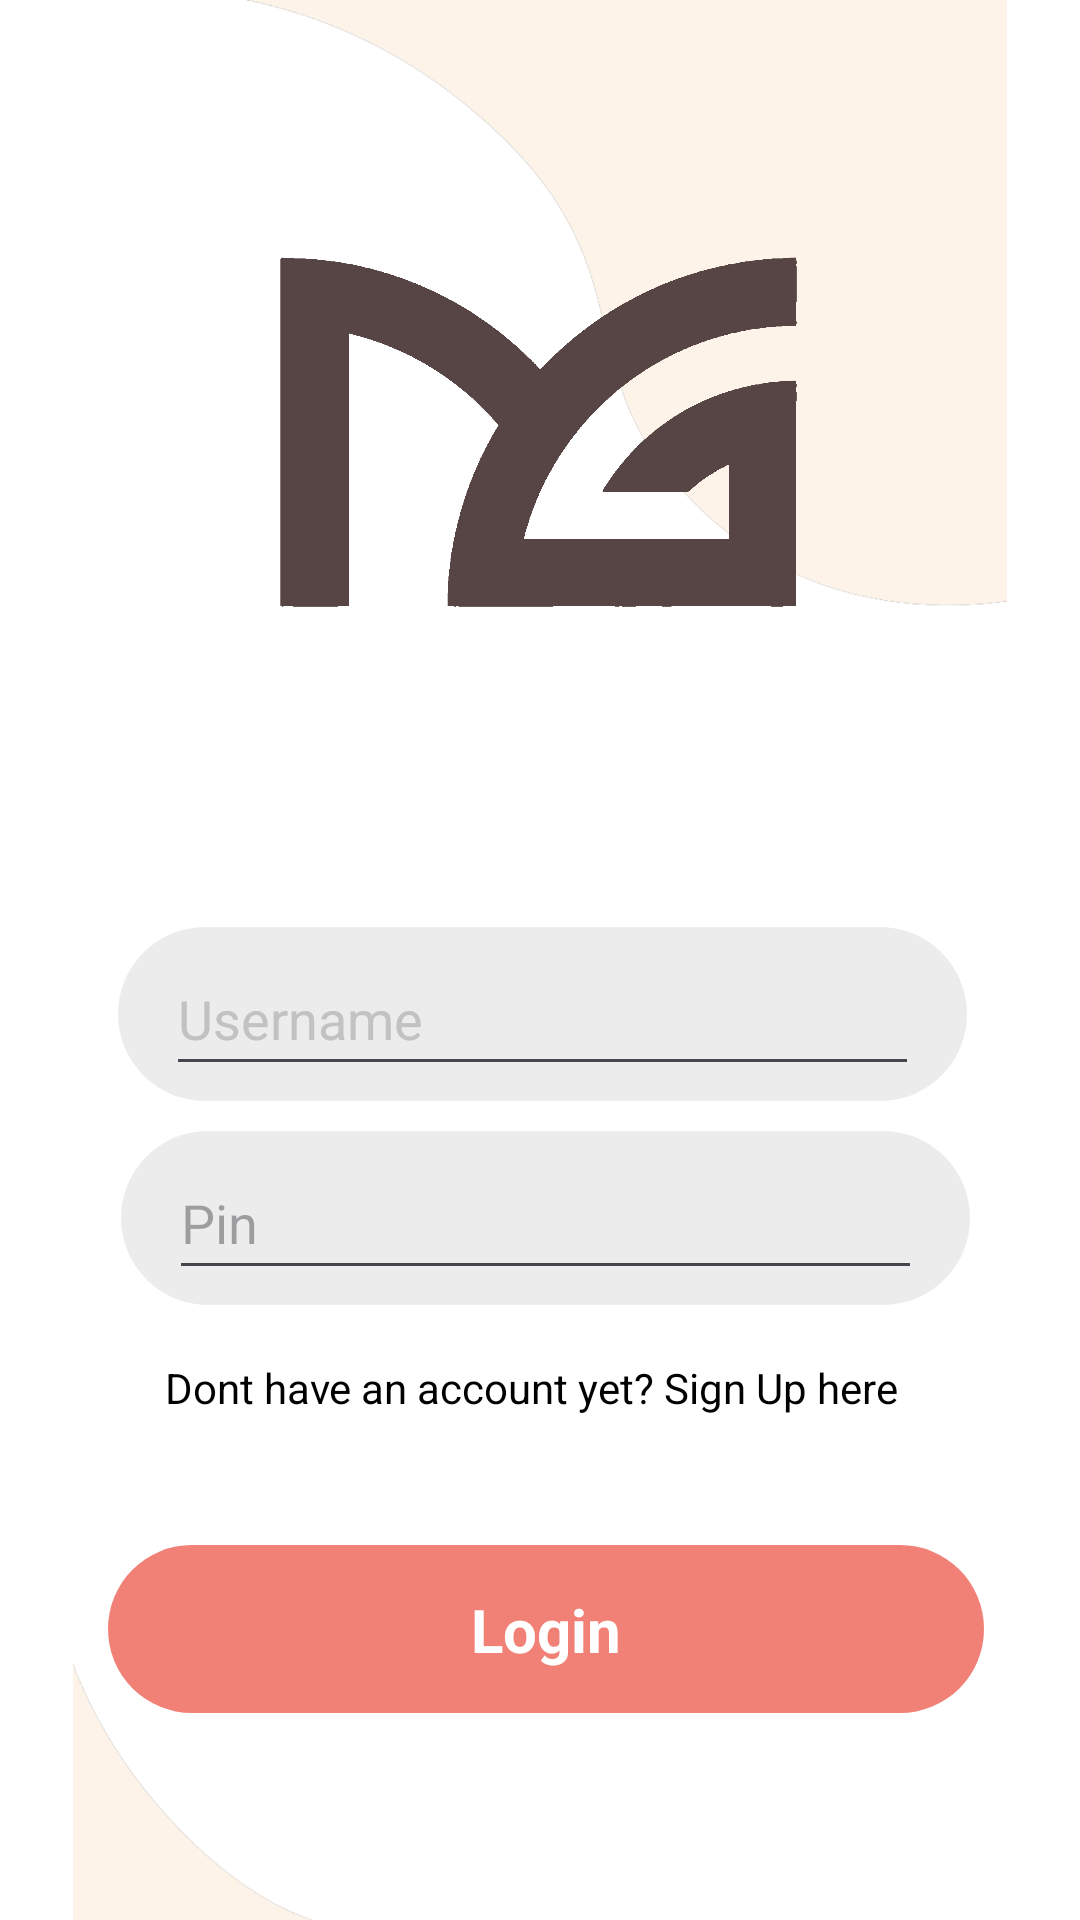

Android layout source for this screen:
<!-- AndroidManifest.xml: application theme Theme.MoneyGer.NoActionBar -->
<!-- res/layout/activity_registration.xml -->
<?xml version="1.0" encoding="utf-8"?>
<androidx.constraintlayout.widget.ConstraintLayout
    xmlns:android="http://schemas.android.com/apk/res/android"
    xmlns:app="http://schemas.android.com/apk/res-auto"
    xmlns:tools="http://schemas.android.com/tools"
    android:id="@+id/main"
    android:layout_width="match_parent"
    android:background="@color/white"
    android:layout_height="match_parent"
    tools:context=".Activities.Registration">

    <ImageView
        android:id="@+id/imageView"
        android:layout_width="wrap_content"
        android:layout_height="wrap_content"
        app:layout_constraintStart_toStartOf="parent"
        app:layout_constraintTop_toTopOf="parent"
        app:srcCompat="@drawable/untitled_design__1__removebg" />

    <androidx.constraintlayout.widget.ConstraintLayout
        android:id="@+id/constraintLayout2"
        android:layout_width="328sp"
        android:layout_height="701sp"
        android:layout_marginStart="39sp"
        android:layout_marginTop="70sp"
        android:layout_marginEnd="39sp"
        android:layout_marginBottom="42sp"
        app:layout_constraintBottom_toBottomOf="@+id/imageView"
        app:layout_constraintEnd_toEndOf="parent"
        app:layout_constraintStart_toStartOf="parent"
        app:layout_constraintTop_toTopOf="parent">

        <androidx.constraintlayout.widget.ConstraintLayout
            android:id="@+id/constraintLayout9"
            android:layout_width="282sp"
            android:layout_height="33sp"
            android:layout_marginStart="16sp"
            android:layout_marginEnd="16sp"
            android:layout_marginBottom="88sp"
            app:layout_constraintBottom_toBottomOf="parent"
            app:layout_constraintEnd_toEndOf="parent"
            app:layout_constraintStart_toStartOf="parent"
            app:layout_constraintTop_toBottomOf="@+id/imageView2"
            app:layout_constraintVertical_bias="0.551">

            <TextView
                android:id="@+id/textView4"
                android:layout_width="wrap_content"
                android:layout_height="wrap_content"
                android:textColor="@color/black"
                android:layout_marginStart="16sp"
                android:layout_marginEnd="4sp"
                android:text="@string/register"
                app:layout_constraintBottom_toBottomOf="parent"
                app:layout_constraintEnd_toStartOf="@+id/Login"
                app:layout_constraintStart_toStartOf="parent"
                app:layout_constraintTop_toTopOf="parent"
                tools:ignore="NotSibling" />

            <TextView
                android:id="@+id/textView5"
                android:layout_width="wrap_content"
                android:layout_height="wrap_content"
                android:layout_marginStart="3sp"
                android:text="Sign Up here"
                android:textColor="@color/black"
                app:layout_constraintBottom_toBottomOf="parent"
                app:layout_constraintStart_toEndOf="@id/textView4"
                app:layout_constraintTop_toTopOf="parent" />
        </androidx.constraintlayout.widget.ConstraintLayout>

        <ImageView
            android:id="@+id/imageView2"
            android:layout_width="176dp"
            android:layout_height="317dp"
            app:layout_constraintEnd_toEndOf="parent"
            app:layout_constraintStart_toStartOf="parent"
            app:layout_constraintTop_toTopOf="parent"
            app:srcCompat="@drawable/logo" />

        <androidx.constraintlayout.widget.ConstraintLayout
            android:id="@+id/constraintLayout7"
            android:layout_width="283sp"
            android:layout_height="58sp"
            android:layout_marginTop="8sp"
            android:background="@drawable/credentials"
            app:layout_constraintEnd_toEndOf="parent"
            app:layout_constraintHorizontal_bias="0.52"
            app:layout_constraintStart_toStartOf="parent"
            app:layout_constraintTop_toBottomOf="@+id/imageView2">

            <EditText
                android:id="@+id/Username"
                android:layout_width="0sp"
                android:layout_height="48sp"
                android:layout_marginStart="16sp"
                android:layout_marginTop="7sp"
                android:layout_marginEnd="16sp"
                android:layout_marginBottom="7sp"
                android:hint="Username"
                android:inputType="text"
                android:textColor="@color/black"
                android:textColorHint="#C2C2C2"
                app:layout_constraintBottom_toBottomOf="parent"
                app:layout_constraintEnd_toEndOf="parent"
                app:layout_constraintStart_toStartOf="parent"
                app:layout_constraintTop_toTopOf="parent" />
        </androidx.constraintlayout.widget.ConstraintLayout>

        <androidx.constraintlayout.widget.ConstraintLayout
            android:id="@+id/constraintLayout6"
            android:layout_width="283sp"
            android:layout_height="58sp"
            android:layout_marginTop="76sp"
            android:background="@drawable/credentials"
            app:layout_constraintEnd_toEndOf="parent"
            app:layout_constraintHorizontal_bias="0.541"
            app:layout_constraintStart_toStartOf="parent"
            app:layout_constraintTop_toBottomOf="@+id/imageView2">

            <EditText
                android:id="@+id/Pin"
                android:layout_width="0sp"
                android:layout_height="48sp"
                android:layout_marginStart="16sp"
                android:layout_marginTop="7sp"
                android:layout_marginEnd="16sp"
                android:layout_marginBottom="7sp"
                android:hint="Pin"
                android:inputType="numberPassword"
                android:textColor="@color/black"
                app:layout_constraintBottom_toBottomOf="parent"
                app:layout_constraintEnd_toEndOf="parent"
                app:layout_constraintStart_toStartOf="parent"
                app:layout_constraintTop_toTopOf="parent" />
        </androidx.constraintlayout.widget.ConstraintLayout>

        <androidx.constraintlayout.widget.ConstraintLayout
            android:id="@+id/Login"
            android:layout_width="292sp"
            android:layout_height="56sp"
            android:background="@drawable/red_button"
            app:layout_constraintBottom_toBottomOf="parent"
            app:layout_constraintEnd_toEndOf="parent"
            app:layout_constraintHorizontal_bias="0.555"
            app:layout_constraintStart_toStartOf="parent"
            app:layout_constraintTop_toBottomOf="@+id/constraintLayout6"
            app:layout_constraintVertical_bias="0.412">

            <TextView
                android:id="@+id/Logintext"
                android:layout_width="wrap_content"
                android:layout_height="wrap_content"
                android:text="@string/Login"
                android:textColor="#fff"
                android:textSize="20sp"
                android:textStyle="bold"
                app:layout_constraintBottom_toBottomOf="parent"
                app:layout_constraintEnd_toEndOf="parent"
                app:layout_constraintStart_toStartOf="parent"
                app:layout_constraintTop_toTopOf="parent" />
        </androidx.constraintlayout.widget.ConstraintLayout>

    </androidx.constraintlayout.widget.ConstraintLayout>
</androidx.constraintlayout.widget.ConstraintLayout>
<!-- resources referenced by this layout -->
<resources>
  <color name="black">#FF000000</color>
  <color name="white">#FFFFFFFF</color>
  <!-- drawable credentials (drawable) -->
  <?xml version="1.0" encoding="utf-8"?>
  <selector xmlns:android="http://schemas.android.com/apk/res/android">
      <item>
          <shape android:shape="rectangle">
              <solid android:color="#ececec"/>
                  <corners android:radius="30sp"/>
          </shape>
      </item>
  </selector>
  <!-- drawable logo: png bitmap (drawable, 20287 bytes) -->
  <!-- drawable red_button (drawable) -->
  <?xml version="1.0" encoding="utf-8"?>
  <selector xmlns:android="http://schemas.android.com/apk/res/android">
  
          <item>
              <shape android:shape="rectangle">
                  <solid android:color="#f18176"/>
                  <corners android:radius="50sp"/>
              </shape>
          </item>
  
  </selector>
  <!-- drawable untitled_design__1__removebg: png bitmap (drawable, 149570 bytes) -->
  <string name="Login">Login</string>
  <string name="register">Dont have an account yet?</string>
  <style name="Theme.MoneyGer.NoActionBar" parent="Base.Theme.MoneyGer.NoActionBar">
          
      </style>
  <style name="Base.Theme.MoneyGer.NoActionBar" parent="Theme.Material3.DayNight.NoActionBar">
          <item name="colorPrimary">@color/red</item>
          <item name="android:windowFullscreen">false</item> 
      </style>
  <color name="red">#F18176</color>
</resources>
